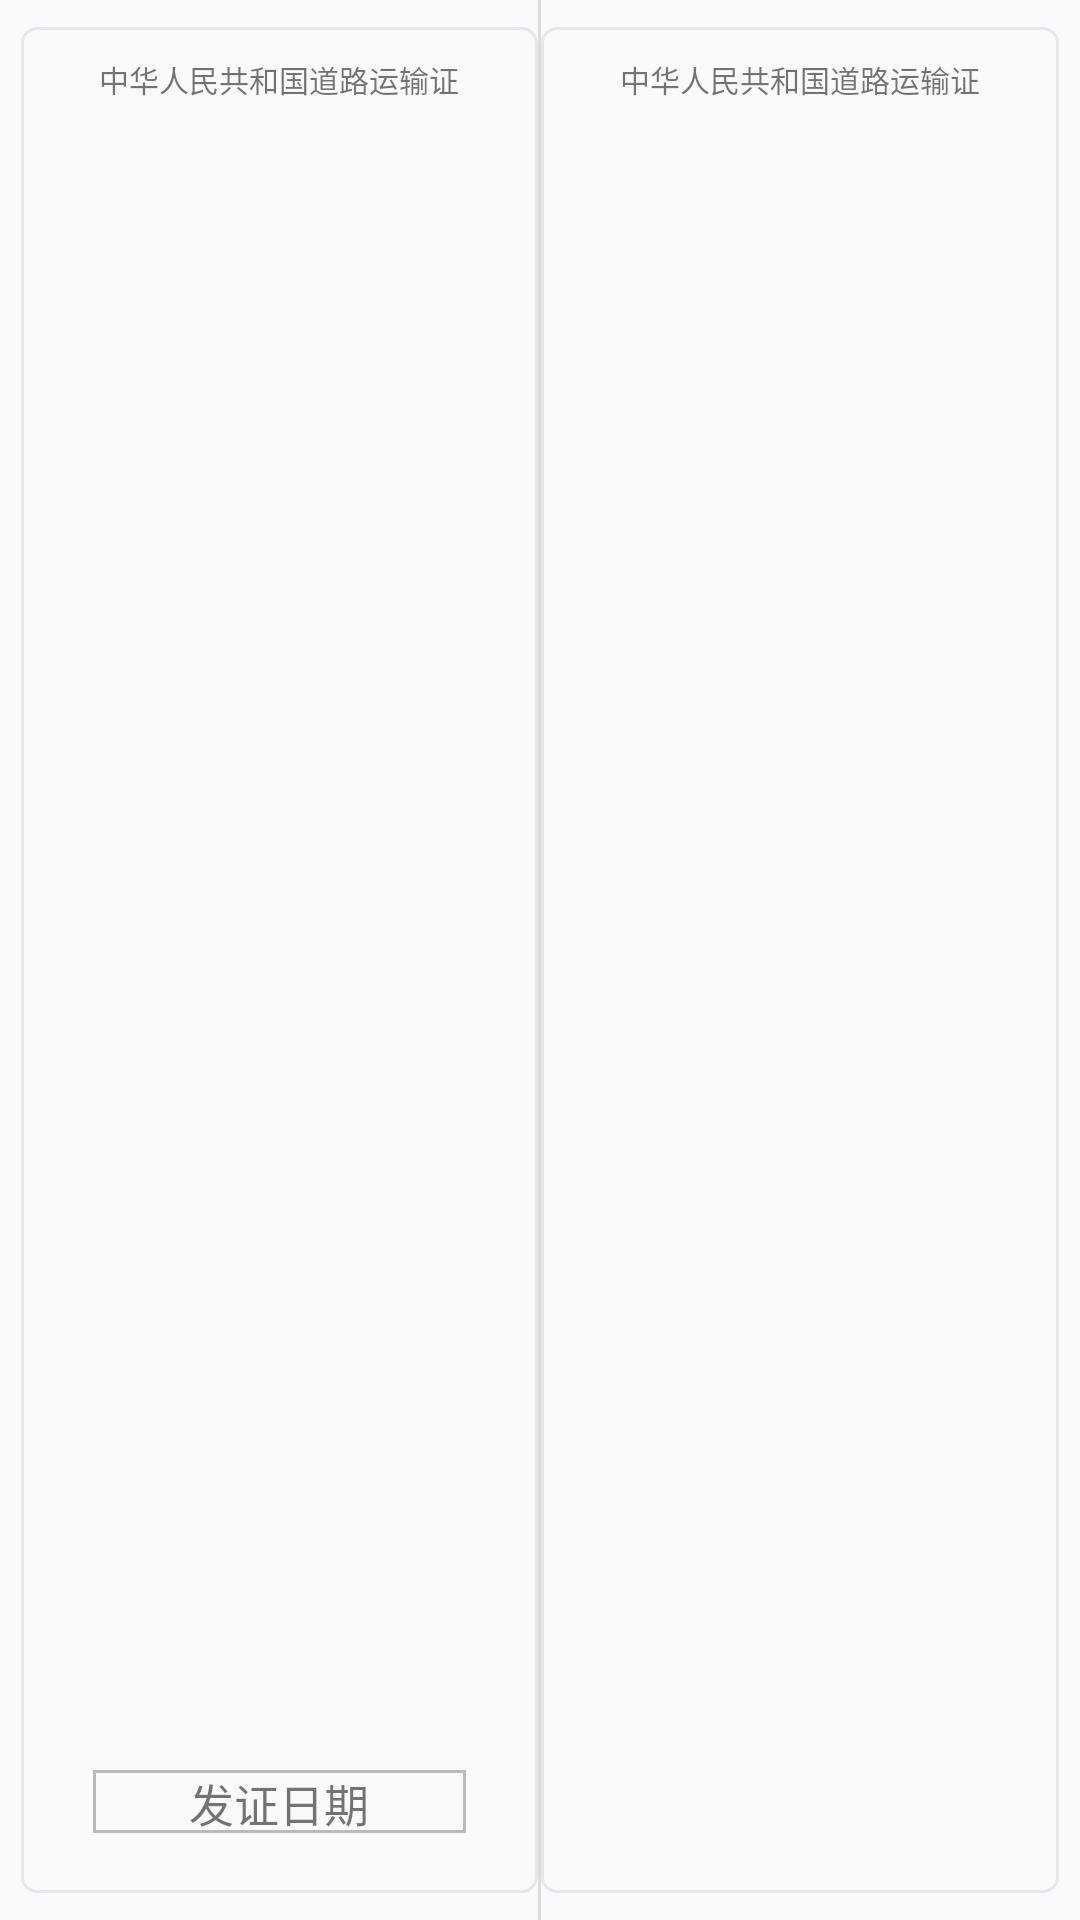

Produce the Android XML layout that renders to this screen, including the resource entries it uses.
<!-- AndroidManifest.xml: application theme NoTitleTheme -->
<!-- res/layout/layout_camera_tip_transport_license.xml -->
<?xml version="1.0" encoding="utf-8"?>
<LinearLayout xmlns:android="http://schemas.android.com/apk/res/android"
    android:orientation="horizontal" android:layout_width="match_parent"
    android:layout_height="match_parent"
    android:id="@+id/tipLayer">
    <RelativeLayout
        android:layout_width="0dp"
        android:layout_weight="1"
        android:layout_height="match_parent"
        android:layout_marginLeft="7dp"
        android:layout_marginTop="9dp"
        android:layout_marginBottom="9dp"
        android:background="@drawable/shape_small_round_corner_tranparent_bg_gray_border">

        <TextView
            android:layout_width="wrap_content"
            android:layout_height="wrap_content"
            android:text="中华人民共和国道路运输证"
            android:textSize="10dp"
            android:layout_centerHorizontal="true"
            android:layout_marginTop="10dp"/>

        <TextView
            android:layout_width="match_parent"
            android:layout_height="21dp"
            android:layout_marginBottom="20dp"
            android:layout_marginLeft="24dp"
            android:layout_marginRight="24dp"
            android:layout_centerHorizontal="true"
            android:layout_alignParentBottom="true"
            android:text="发证日期"
            android:textSize="15sp"
            android:gravity="center"
            android:background="@drawable/shape_rect_transparent_bg_gray_border"
            />

    </RelativeLayout>

    <View style="@style/line_vertical_wrap"/>

    <RelativeLayout
        android:layout_width="0dp"
        android:layout_weight="1"
        android:layout_height="match_parent"
        android:layout_marginRight="7dp"
        android:layout_marginTop="9dp"
        android:layout_marginBottom="9dp"
        android:background="@drawable/shape_small_round_corner_tranparent_bg_gray_border">
        <TextView
            android:layout_width="wrap_content"
            android:layout_height="wrap_content"
            android:text="中华人民共和国道路运输证"
            android:textSize="10dp"
            android:layout_centerHorizontal="true"
            android:layout_marginTop="10dp"/>
    </RelativeLayout>
</LinearLayout>
<!-- resources referenced by this layout -->
<resources>
  <!-- drawable shape_rect_transparent_bg_gray_border (drawable) -->
  <?xml version="1.0" encoding="utf-8"?>
  <shape xmlns:android="http://schemas.android.com/apk/res/android" android:shape="rectangle">
      <stroke android:color="#babab9" android:width="1dp"/>
      <solid android:color="@android:color/transparent"/>
  </shape>
  <!-- drawable shape_small_round_corner_tranparent_bg_gray_border (drawable) -->
  <?xml version="1.0" encoding="utf-8"?>
  <shape xmlns:android="http://schemas.android.com/apk/res/android" android:shape="rectangle">
      <corners android:radius="5dp"/>
      <solid android:color="@android:color/transparent"/>
      <stroke android:color="#e6e6ea" android:width="1dp"/>
  </shape>
  <style name="line_vertical_wrap">
          <item name="android:background">#dcdcdc</item>
          <item name="android:layout_height">wrap_content</item>
          <item name="android:layout_width">1dp</item>
      </style>
  <style name="NoTitleTheme" parent="Theme.AppCompat.Light.NoActionBar" />
</resources>
